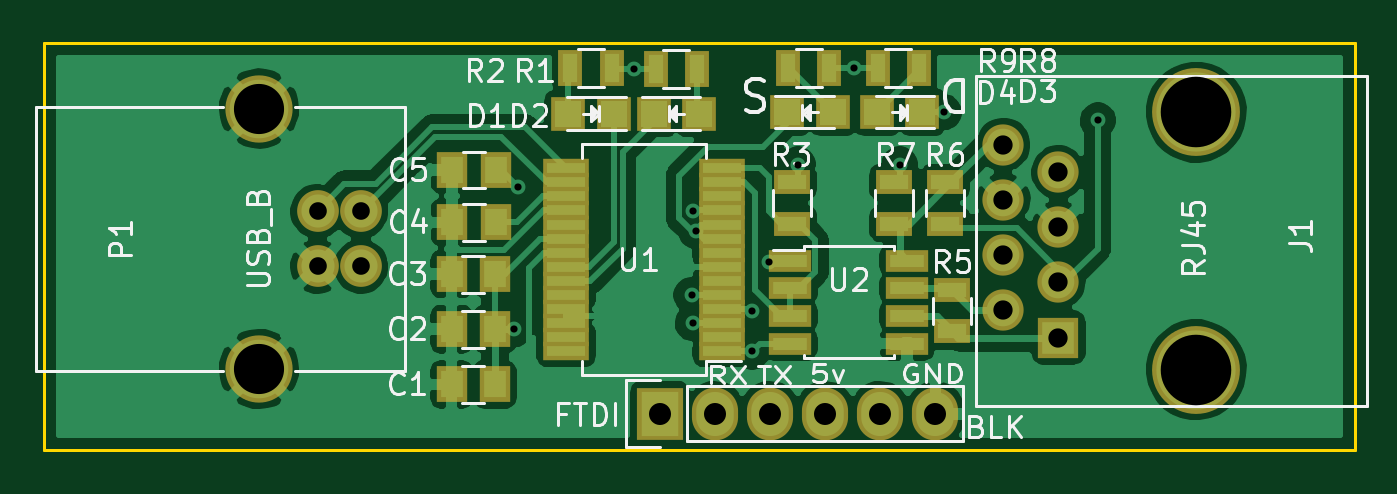
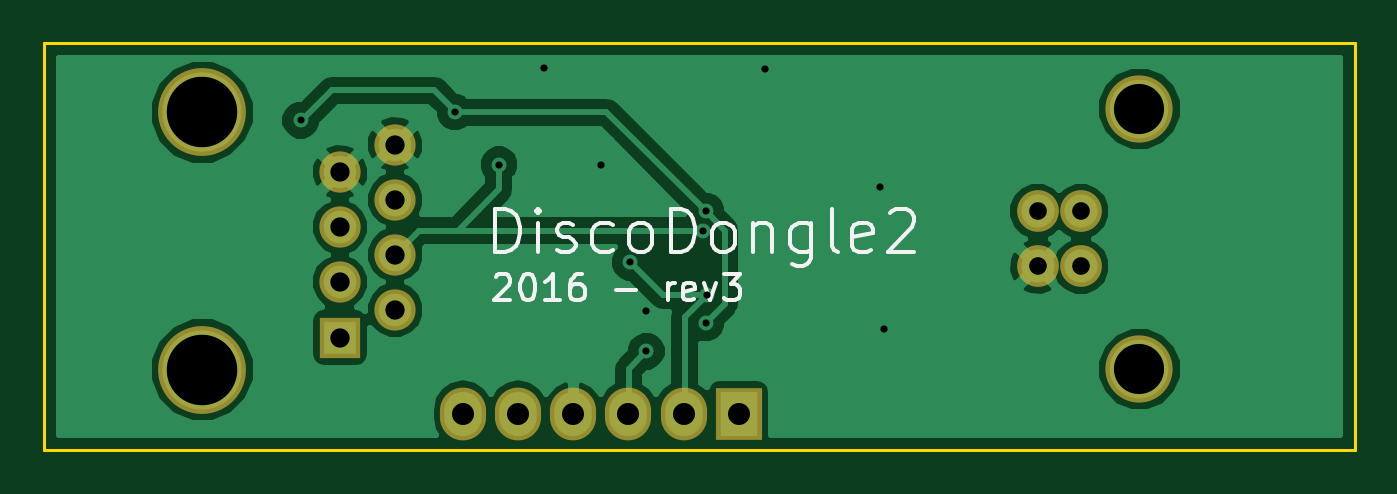
Circuit board: 10 layer files. Board 60.5 x 18.8 mm.
- bottom_copper: DiscoDongle-B.Cu.gbl (25081 bytes)
- bottom_mask: DiscoDongle-B.Mask.gbs (1017 bytes)
- paste: DiscoDongle-B.Paste.gbp (286 bytes)
- bottom_silk: DiscoDongle-B.SilkS.gbo (6362 bytes)
- outline: DiscoDongle-Edge.Cuts.gm1 (506 bytes)
- top_copper: DiscoDongle-F.Cu.gtl (72432 bytes)
- top_mask: DiscoDongle-F.Mask.gts (2920 bytes)
- paste: DiscoDongle-F.Paste.gtp (2187 bytes)
- top_silk: DiscoDongle-F.SilkS.gto (23887 bytes)
- drill: DiscoDongle.drl (762 bytes)

=== bottom_copper: DiscoDongle-B.Cu.gbl (25081 bytes, source omitted) ===
=== bottom_mask: DiscoDongle-B.Mask.gbs ===
G04 #@! TF.FileFunction,Soldermask,Bot*
%FSLAX46Y46*%
G04 Gerber Fmt 4.6, Leading zero omitted, Abs format (unit mm)*
G04 Created by KiCad (PCBNEW 4.0.2-stable) date Wednesday, June 22, 2016 'AMt' 12:13:01 AM*
%MOMM*%
G01*
G04 APERTURE LIST*
%ADD10C,0.100000*%
%ADD11C,4.049980*%
%ADD12R,1.901140X1.901140*%
%ADD13C,1.901140*%
%ADD14C,1.924000*%
%ADD15C,3.100020*%
%ADD16R,2.127200X2.432000*%
%ADD17O,2.127200X2.432000*%
G04 APERTURE END LIST*
D10*
D11*
X91846400Y-37343080D03*
X91846400Y-49212500D03*
D12*
X85496400Y-47726600D03*
D13*
X82956400Y-46456600D03*
X85496400Y-45186600D03*
X82956400Y-43916600D03*
X85496400Y-42646600D03*
X82956400Y-41376600D03*
X85496400Y-40106600D03*
X82956400Y-38836600D03*
D14*
X53340000Y-41910000D03*
X53340000Y-44450000D03*
X51341020Y-44450000D03*
X51341020Y-41910000D03*
D15*
X48641000Y-37180520D03*
X48641000Y-49179480D03*
D16*
X67119500Y-51244500D03*
D17*
X69659500Y-51244500D03*
X72199500Y-51244500D03*
X74739500Y-51244500D03*
X77279500Y-51244500D03*
X79819500Y-51244500D03*
M02*

=== paste: DiscoDongle-B.Paste.gbp ===
G04 #@! TF.FileFunction,Paste,Bot*
%FSLAX46Y46*%
G04 Gerber Fmt 4.6, Leading zero omitted, Abs format (unit mm)*
G04 Created by KiCad (PCBNEW 4.0.2-stable) date Sunday, June 19, 2016 'PMt' 07:45:26 PM*
%MOMM*%
G01*
G04 APERTURE LIST*
%ADD10C,0.100000*%
G04 APERTURE END LIST*
D10*
M02*

=== bottom_silk: DiscoDongle-B.SilkS.gbo ===
G04 #@! TF.FileFunction,Legend,Bot*
%FSLAX46Y46*%
G04 Gerber Fmt 4.6, Leading zero omitted, Abs format (unit mm)*
G04 Created by KiCad (PCBNEW 4.0.2-stable) date Wednesday, June 22, 2016 'AMt' 12:13:01 AM*
%MOMM*%
G01*
G04 APERTURE LIST*
%ADD10C,0.100000*%
%ADD11C,0.200000*%
G04 APERTURE END LIST*
D10*
D11*
X78320929Y-44923143D02*
X78263786Y-44866000D01*
X78149500Y-44808857D01*
X77863786Y-44808857D01*
X77749500Y-44866000D01*
X77692357Y-44923143D01*
X77635214Y-45037429D01*
X77635214Y-45151714D01*
X77692357Y-45323143D01*
X78378071Y-46008857D01*
X77635214Y-46008857D01*
X76892357Y-44808857D02*
X76778072Y-44808857D01*
X76663786Y-44866000D01*
X76606643Y-44923143D01*
X76549500Y-45037429D01*
X76492357Y-45266000D01*
X76492357Y-45551714D01*
X76549500Y-45780286D01*
X76606643Y-45894571D01*
X76663786Y-45951714D01*
X76778072Y-46008857D01*
X76892357Y-46008857D01*
X77006643Y-45951714D01*
X77063786Y-45894571D01*
X77120929Y-45780286D01*
X77178072Y-45551714D01*
X77178072Y-45266000D01*
X77120929Y-45037429D01*
X77063786Y-44923143D01*
X77006643Y-44866000D01*
X76892357Y-44808857D01*
X75349500Y-46008857D02*
X76035215Y-46008857D01*
X75692357Y-46008857D02*
X75692357Y-44808857D01*
X75806643Y-44980286D01*
X75920929Y-45094571D01*
X76035215Y-45151714D01*
X74320929Y-44808857D02*
X74549500Y-44808857D01*
X74663786Y-44866000D01*
X74720929Y-44923143D01*
X74835215Y-45094571D01*
X74892358Y-45323143D01*
X74892358Y-45780286D01*
X74835215Y-45894571D01*
X74778072Y-45951714D01*
X74663786Y-46008857D01*
X74435215Y-46008857D01*
X74320929Y-45951714D01*
X74263786Y-45894571D01*
X74206643Y-45780286D01*
X74206643Y-45494571D01*
X74263786Y-45380286D01*
X74320929Y-45323143D01*
X74435215Y-45266000D01*
X74663786Y-45266000D01*
X74778072Y-45323143D01*
X74835215Y-45380286D01*
X74892358Y-45494571D01*
X72778072Y-45551714D02*
X71863786Y-45551714D01*
X70378072Y-46008857D02*
X70378072Y-45208857D01*
X70378072Y-45437429D02*
X70320929Y-45323143D01*
X70263786Y-45266000D01*
X70149500Y-45208857D01*
X70035215Y-45208857D01*
X69178072Y-45951714D02*
X69292358Y-46008857D01*
X69520929Y-46008857D01*
X69635215Y-45951714D01*
X69692358Y-45837429D01*
X69692358Y-45380286D01*
X69635215Y-45266000D01*
X69520929Y-45208857D01*
X69292358Y-45208857D01*
X69178072Y-45266000D01*
X69120929Y-45380286D01*
X69120929Y-45494571D01*
X69692358Y-45608857D01*
X68720929Y-45208857D02*
X68435215Y-46008857D01*
X68149501Y-45208857D01*
X67806643Y-44808857D02*
X67063786Y-44808857D01*
X67463786Y-45266000D01*
X67292358Y-45266000D01*
X67178072Y-45323143D01*
X67120929Y-45380286D01*
X67063786Y-45494571D01*
X67063786Y-45780286D01*
X67120929Y-45894571D01*
X67178072Y-45951714D01*
X67292358Y-46008857D01*
X67635215Y-46008857D01*
X67749501Y-45951714D01*
X67806643Y-45894571D01*
X78351449Y-43779962D02*
X78351449Y-41779962D01*
X77875258Y-41779962D01*
X77589544Y-41875200D01*
X77399068Y-42065676D01*
X77303829Y-42256152D01*
X77208591Y-42637105D01*
X77208591Y-42922819D01*
X77303829Y-43303771D01*
X77399068Y-43494248D01*
X77589544Y-43684724D01*
X77875258Y-43779962D01*
X78351449Y-43779962D01*
X76351449Y-43779962D02*
X76351449Y-42446629D01*
X76351449Y-41779962D02*
X76446687Y-41875200D01*
X76351449Y-41970438D01*
X76256210Y-41875200D01*
X76351449Y-41779962D01*
X76351449Y-41970438D01*
X75494306Y-43684724D02*
X75303829Y-43779962D01*
X74922877Y-43779962D01*
X74732401Y-43684724D01*
X74637163Y-43494248D01*
X74637163Y-43399010D01*
X74732401Y-43208533D01*
X74922877Y-43113295D01*
X75208591Y-43113295D01*
X75399068Y-43018057D01*
X75494306Y-42827581D01*
X75494306Y-42732343D01*
X75399068Y-42541867D01*
X75208591Y-42446629D01*
X74922877Y-42446629D01*
X74732401Y-42541867D01*
X72922877Y-43684724D02*
X73113353Y-43779962D01*
X73494305Y-43779962D01*
X73684781Y-43684724D01*
X73780020Y-43589486D01*
X73875258Y-43399010D01*
X73875258Y-42827581D01*
X73780020Y-42637105D01*
X73684781Y-42541867D01*
X73494305Y-42446629D01*
X73113353Y-42446629D01*
X72922877Y-42541867D01*
X71780019Y-43779962D02*
X71970495Y-43684724D01*
X72065734Y-43589486D01*
X72160972Y-43399010D01*
X72160972Y-42827581D01*
X72065734Y-42637105D01*
X71970495Y-42541867D01*
X71780019Y-42446629D01*
X71494305Y-42446629D01*
X71303829Y-42541867D01*
X71208591Y-42637105D01*
X71113353Y-42827581D01*
X71113353Y-43399010D01*
X71208591Y-43589486D01*
X71303829Y-43684724D01*
X71494305Y-43779962D01*
X71780019Y-43779962D01*
X70256210Y-43779962D02*
X70256210Y-41779962D01*
X69780019Y-41779962D01*
X69494305Y-41875200D01*
X69303829Y-42065676D01*
X69208590Y-42256152D01*
X69113352Y-42637105D01*
X69113352Y-42922819D01*
X69208590Y-43303771D01*
X69303829Y-43494248D01*
X69494305Y-43684724D01*
X69780019Y-43779962D01*
X70256210Y-43779962D01*
X67970495Y-43779962D02*
X68160971Y-43684724D01*
X68256210Y-43589486D01*
X68351448Y-43399010D01*
X68351448Y-42827581D01*
X68256210Y-42637105D01*
X68160971Y-42541867D01*
X67970495Y-42446629D01*
X67684781Y-42446629D01*
X67494305Y-42541867D01*
X67399067Y-42637105D01*
X67303829Y-42827581D01*
X67303829Y-43399010D01*
X67399067Y-43589486D01*
X67494305Y-43684724D01*
X67684781Y-43779962D01*
X67970495Y-43779962D01*
X66446686Y-42446629D02*
X66446686Y-43779962D01*
X66446686Y-42637105D02*
X66351447Y-42541867D01*
X66160971Y-42446629D01*
X65875257Y-42446629D01*
X65684781Y-42541867D01*
X65589543Y-42732343D01*
X65589543Y-43779962D01*
X63780019Y-42446629D02*
X63780019Y-44065676D01*
X63875257Y-44256152D01*
X63970495Y-44351390D01*
X64160971Y-44446629D01*
X64446685Y-44446629D01*
X64637162Y-44351390D01*
X63780019Y-43684724D02*
X63970495Y-43779962D01*
X64351447Y-43779962D01*
X64541923Y-43684724D01*
X64637162Y-43589486D01*
X64732400Y-43399010D01*
X64732400Y-42827581D01*
X64637162Y-42637105D01*
X64541923Y-42541867D01*
X64351447Y-42446629D01*
X63970495Y-42446629D01*
X63780019Y-42541867D01*
X62541923Y-43779962D02*
X62732399Y-43684724D01*
X62827638Y-43494248D01*
X62827638Y-41779962D01*
X61018114Y-43684724D02*
X61208590Y-43779962D01*
X61589542Y-43779962D01*
X61780019Y-43684724D01*
X61875257Y-43494248D01*
X61875257Y-42732343D01*
X61780019Y-42541867D01*
X61589542Y-42446629D01*
X61208590Y-42446629D01*
X61018114Y-42541867D01*
X60922876Y-42732343D01*
X60922876Y-42922819D01*
X61875257Y-43113295D01*
X60160971Y-41970438D02*
X60065733Y-41875200D01*
X59875256Y-41779962D01*
X59399066Y-41779962D01*
X59208590Y-41875200D01*
X59113352Y-41970438D01*
X59018113Y-42160914D01*
X59018113Y-42351390D01*
X59113352Y-42637105D01*
X60256209Y-43779962D01*
X59018113Y-43779962D01*
M02*

=== outline: DiscoDongle-Edge.Cuts.gm1 ===
G04 #@! TF.FileFunction,Profile,NP*
%FSLAX46Y46*%
G04 Gerber Fmt 4.6, Leading zero omitted, Abs format (unit mm)*
G04 Created by KiCad (PCBNEW 4.0.2-stable) date Wednesday, June 22, 2016 'AMt' 12:13:01 AM*
%MOMM*%
G01*
G04 APERTURE LIST*
%ADD10C,0.100000*%
%ADD11C,0.150000*%
G04 APERTURE END LIST*
D10*
D11*
X38709600Y-52933600D02*
X38709600Y-34137600D01*
X99161600Y-52933600D02*
X38709600Y-52933600D01*
X99161600Y-34137600D02*
X99161600Y-52933600D01*
X38709600Y-34137600D02*
X99161600Y-34137600D01*
M02*

=== top_copper: DiscoDongle-F.Cu.gtl (72432 bytes, source omitted) ===
=== top_mask: DiscoDongle-F.Mask.gts ===
G04 #@! TF.FileFunction,Soldermask,Top*
%FSLAX46Y46*%
G04 Gerber Fmt 4.6, Leading zero omitted, Abs format (unit mm)*
G04 Created by KiCad (PCBNEW 4.0.2-stable) date Wednesday, June 22, 2016 'AMt' 12:13:01 AM*
%MOMM*%
G01*
G04 APERTURE LIST*
%ADD10C,0.100000*%
%ADD11R,1.400000X1.650000*%
%ADD12R,1.598880X1.598880*%
%ADD13C,4.049980*%
%ADD14R,1.901140X1.901140*%
%ADD15C,1.901140*%
%ADD16C,1.924000*%
%ADD17C,3.100020*%
%ADD18R,1.100000X1.700000*%
%ADD19R,1.700000X1.100000*%
%ADD20R,2.150000X0.850000*%
%ADD21R,1.950000X1.000000*%
%ADD22R,2.127200X2.432000*%
%ADD23O,2.127200X2.432000*%
G04 APERTURE END LIST*
D10*
D11*
X59521600Y-49885600D03*
X57521600Y-49885600D03*
X59521600Y-47345600D03*
X57521600Y-47345600D03*
X59521600Y-44805600D03*
X57521600Y-44805600D03*
X59547000Y-42418000D03*
X57547000Y-42418000D03*
X59547000Y-40005000D03*
X57547000Y-40005000D03*
D12*
X68930520Y-37401500D03*
X66832480Y-37401500D03*
X62895480Y-37401500D03*
X64993520Y-37401500D03*
D13*
X91846400Y-37343080D03*
X91846400Y-49212500D03*
D14*
X85496400Y-47726600D03*
D15*
X82956400Y-46456600D03*
X85496400Y-45186600D03*
X82956400Y-43916600D03*
X85496400Y-42646600D03*
X82956400Y-41376600D03*
X85496400Y-40106600D03*
X82956400Y-38836600D03*
D16*
X53340000Y-41910000D03*
X53340000Y-44450000D03*
X51341020Y-44450000D03*
X51341020Y-41910000D03*
D17*
X48641000Y-37180520D03*
X48641000Y-49179480D03*
D18*
X66931500Y-35369500D03*
X68831500Y-35369500D03*
X64894500Y-35306000D03*
X62994500Y-35306000D03*
D19*
X73215500Y-40579000D03*
X73215500Y-42479000D03*
X80581500Y-45532000D03*
X80581500Y-47432000D03*
D20*
X69995600Y-48370200D03*
X69995600Y-47720200D03*
X69995600Y-47070200D03*
X69995600Y-46420200D03*
X69995600Y-45770200D03*
X69995600Y-45120200D03*
X69995600Y-44470200D03*
X69995600Y-43820200D03*
X69995600Y-43170200D03*
X69995600Y-42520200D03*
X69995600Y-41870200D03*
X69995600Y-41220200D03*
X69995600Y-40570200D03*
X69995600Y-39920200D03*
X62795600Y-39920200D03*
X62795600Y-40570200D03*
X62795600Y-41220200D03*
X62795600Y-41870200D03*
X62795600Y-42520200D03*
X62795600Y-43170200D03*
X62795600Y-43820200D03*
X62795600Y-44470200D03*
X62795600Y-45120200D03*
X62795600Y-45770200D03*
X62795600Y-46420200D03*
X62795600Y-47070200D03*
X62795600Y-47720200D03*
X62795600Y-48370200D03*
D21*
X73119000Y-44196000D03*
X73119000Y-45466000D03*
X73119000Y-46736000D03*
X73119000Y-48006000D03*
X78519000Y-48006000D03*
X78519000Y-46736000D03*
X78519000Y-45466000D03*
X78519000Y-44196000D03*
D19*
X80264000Y-40579000D03*
X80264000Y-42479000D03*
D12*
X77119480Y-37338000D03*
X79217520Y-37338000D03*
X75090020Y-37338000D03*
X72991980Y-37338000D03*
D19*
X77914500Y-42479000D03*
X77914500Y-40579000D03*
D18*
X77155000Y-35306000D03*
X79055000Y-35306000D03*
D22*
X67119500Y-51244500D03*
D23*
X69659500Y-51244500D03*
X72199500Y-51244500D03*
X74739500Y-51244500D03*
X77279500Y-51244500D03*
X79819500Y-51244500D03*
D18*
X74927500Y-35306000D03*
X73027500Y-35306000D03*
M02*

=== paste: DiscoDongle-F.Paste.gtp ===
G04 #@! TF.FileFunction,Paste,Top*
%FSLAX46Y46*%
G04 Gerber Fmt 4.6, Leading zero omitted, Abs format (unit mm)*
G04 Created by KiCad (PCBNEW 4.0.2-stable) date Wednesday, June 22, 2016 'AMt' 12:13:01 AM*
%MOMM*%
G01*
G04 APERTURE LIST*
%ADD10C,0.100000*%
%ADD11R,1.000000X1.250000*%
%ADD12R,1.198880X1.198880*%
%ADD13R,0.700000X1.300000*%
%ADD14R,1.300000X0.700000*%
%ADD15R,1.750000X0.450000*%
%ADD16R,1.550000X0.600000*%
G04 APERTURE END LIST*
D10*
D11*
X59521600Y-49885600D03*
X57521600Y-49885600D03*
X59521600Y-47345600D03*
X57521600Y-47345600D03*
X59521600Y-44805600D03*
X57521600Y-44805600D03*
X59547000Y-42418000D03*
X57547000Y-42418000D03*
X59547000Y-40005000D03*
X57547000Y-40005000D03*
D12*
X68930520Y-37401500D03*
X66832480Y-37401500D03*
X62895480Y-37401500D03*
X64993520Y-37401500D03*
D13*
X66931500Y-35369500D03*
X68831500Y-35369500D03*
X64894500Y-35306000D03*
X62994500Y-35306000D03*
D14*
X73215500Y-40579000D03*
X73215500Y-42479000D03*
X80581500Y-45532000D03*
X80581500Y-47432000D03*
D15*
X69995600Y-48370200D03*
X69995600Y-47720200D03*
X69995600Y-47070200D03*
X69995600Y-46420200D03*
X69995600Y-45770200D03*
X69995600Y-45120200D03*
X69995600Y-44470200D03*
X69995600Y-43820200D03*
X69995600Y-43170200D03*
X69995600Y-42520200D03*
X69995600Y-41870200D03*
X69995600Y-41220200D03*
X69995600Y-40570200D03*
X69995600Y-39920200D03*
X62795600Y-39920200D03*
X62795600Y-40570200D03*
X62795600Y-41220200D03*
X62795600Y-41870200D03*
X62795600Y-42520200D03*
X62795600Y-43170200D03*
X62795600Y-43820200D03*
X62795600Y-44470200D03*
X62795600Y-45120200D03*
X62795600Y-45770200D03*
X62795600Y-46420200D03*
X62795600Y-47070200D03*
X62795600Y-47720200D03*
X62795600Y-48370200D03*
D16*
X73119000Y-44196000D03*
X73119000Y-45466000D03*
X73119000Y-46736000D03*
X73119000Y-48006000D03*
X78519000Y-48006000D03*
X78519000Y-46736000D03*
X78519000Y-45466000D03*
X78519000Y-44196000D03*
D14*
X80264000Y-40579000D03*
X80264000Y-42479000D03*
D12*
X77119480Y-37338000D03*
X79217520Y-37338000D03*
X75090020Y-37338000D03*
X72991980Y-37338000D03*
D14*
X77914500Y-42479000D03*
X77914500Y-40579000D03*
D13*
X77155000Y-35306000D03*
X79055000Y-35306000D03*
X74927500Y-35306000D03*
X73027500Y-35306000D03*
M02*

=== top_silk: DiscoDongle-F.SilkS.gto (23887 bytes, source omitted) ===
=== drill: DiscoDongle.drl ===
M48
;DRILL file {KiCad 4.0.2-stable} date Sunday, June 19, 2016 'PMt' 07:34:37 PM
;FORMAT={-:-/ absolute / inch / decimal}
FMAT,2
INCH,TZ
T1C0.013
T2C0.032
T3C0.035
T4C0.040
T5C0.091
T6C0.128
%
G90
G05
M72
T1
X2.378Y-1.864
X2.385Y-1.605
X2.595Y-1.3925
X2.7Y-1.8025
X2.7025Y-1.65
X2.7025Y-1.8525
X2.7075Y-1.685
X2.81Y-1.83
X2.81Y-1.9043
X2.84Y-1.7425
X2.8925Y-1.565
X2.995Y-1.39
X3.0775Y-1.565
X3.1575Y-1.47
X3.4375Y-1.485
T2
X2.0213Y-1.65
X2.0213Y-1.75
X2.1Y-1.65
X2.1Y-1.75
T3
X3.266Y-1.529
X3.266Y-1.629
X3.266Y-1.729
X3.266Y-1.829
X3.366Y-1.579
X3.366Y-1.679
X3.366Y-1.779
X3.366Y-1.879
T4
X2.6425Y-2.0175
X2.7425Y-2.0175
X2.8425Y-2.0175
X2.9425Y-2.0175
X3.0425Y-2.0175
X3.1425Y-2.0175
T5
X1.915Y-1.4638
X1.915Y-1.9362
T6
X3.616Y-1.4702
X3.616Y-1.9375
T0
M30
